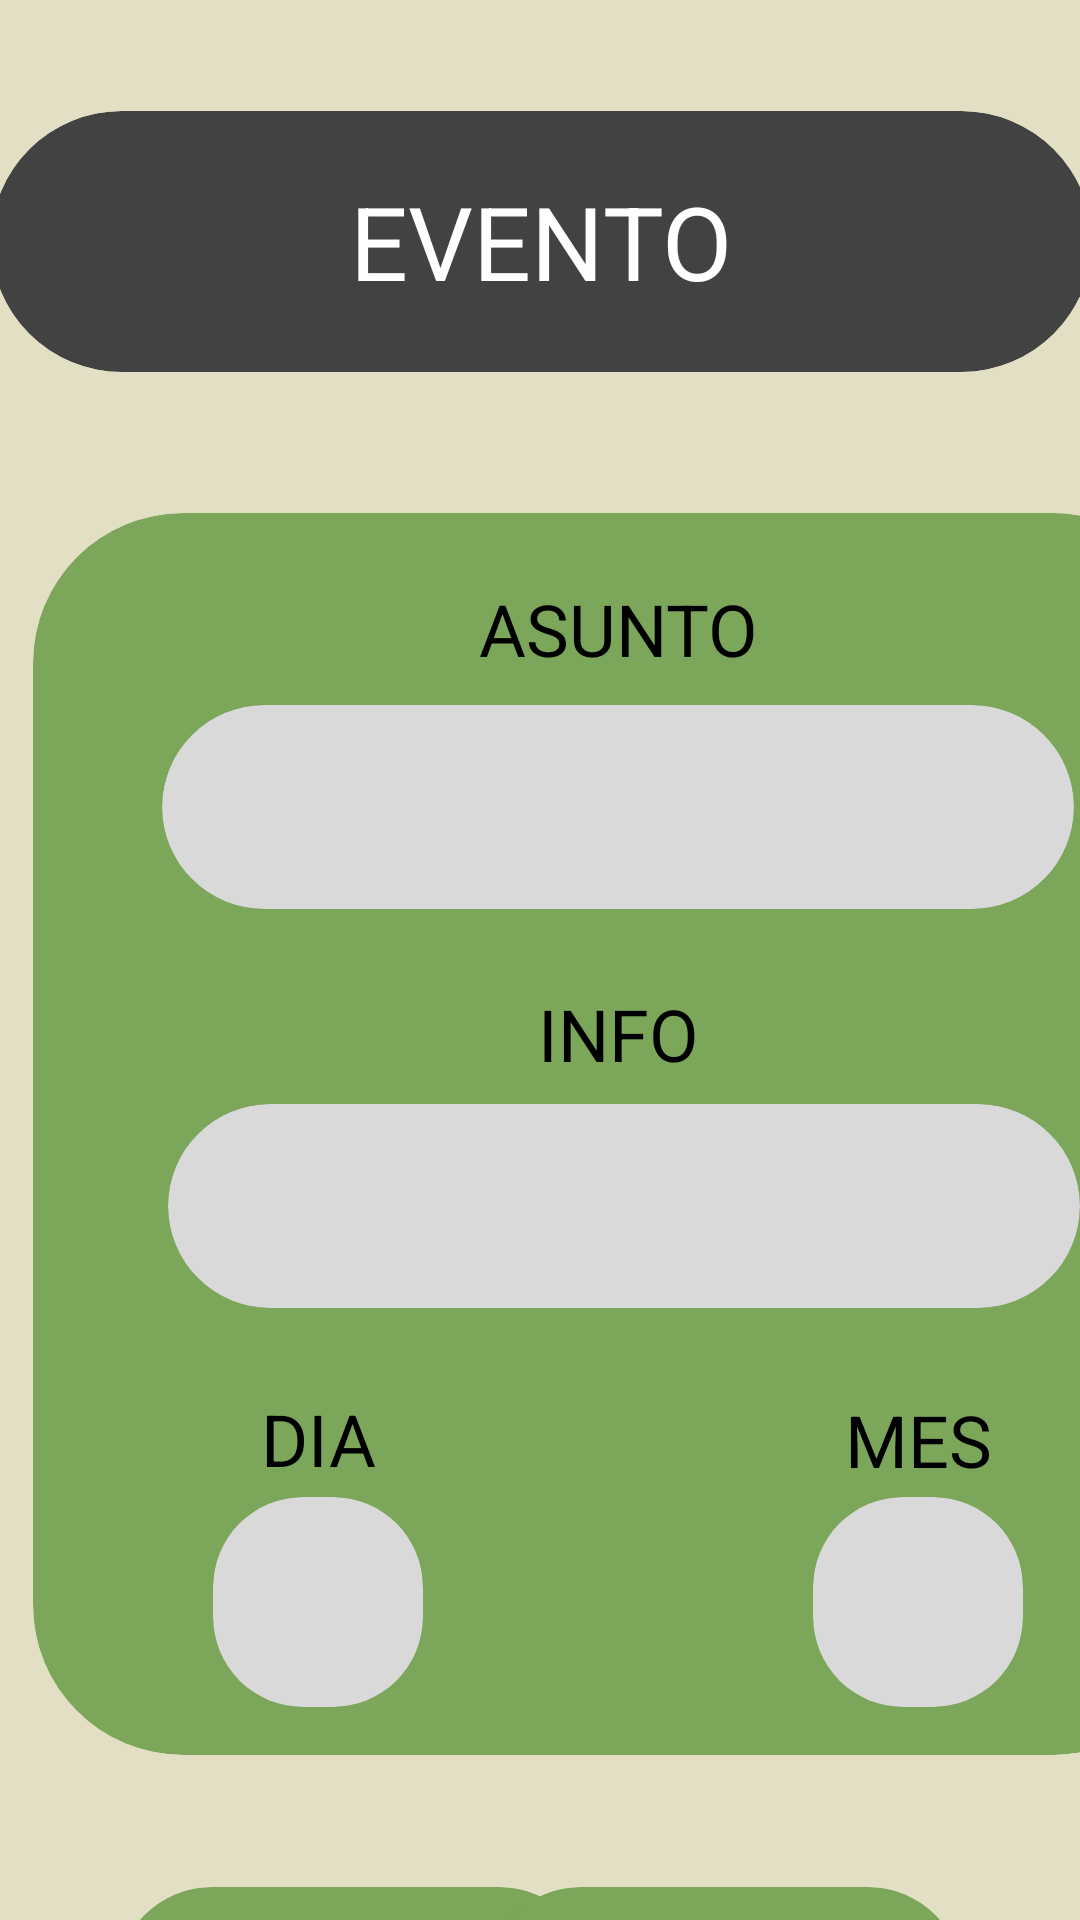

Reconstruct the res/layout file that produces this screen, plus the resources it refers to.
<!-- AndroidManifest.xml: application theme Theme.NoteApp -->
<!-- res/layout/activity_ver_tarea.xml -->
<?xml version="1.0" encoding="utf-8"?>
<androidx.constraintlayout.widget.ConstraintLayout xmlns:android="http://schemas.android.com/apk/res/android"
    xmlns:app="http://schemas.android.com/apk/res-auto"
    xmlns:tools="http://schemas.android.com/tools"
    android:layout_width="match_parent"
    android:layout_height="match_parent"
    android:background="@color/_bg__iphone_14___3_ek2_color"
    tools:context=".Ver_tarea">


    <androidx.cardview.widget.CardView
        android:id="@+id/cardView18"
        android:layout_width="367dp"
        android:layout_height="87dp"
        android:layout_marginTop="37dp"
        app:cardCornerRadius="50dp"
        app:layout_constraintEnd_toEndOf="parent"
        app:layout_constraintStart_toStartOf="parent"
        app:layout_constraintTop_toTopOf="parent">

        <TextView
            android:id="@+id/tv_principal"
            android:layout_width="match_parent"
            android:layout_height="match_parent"
            android:layout_gravity="center"
            android:gravity="center"
            android:text="@string/evento"
            android:textAlignment="center"

            android:textColor="@color/white"
            android:textSize="34sp" />

    </androidx.cardview.widget.CardView>

    <androidx.cardview.widget.CardView
        android:id="@+id/cardView17"
        android:layout_width="390dp"
        android:layout_height="414dp"
        android:layout_marginStart="11dp"
        android:layout_marginTop="47dp"
        android:backgroundTint="@color/card_verde"
        app:cardCornerRadius="50dp"
        app:layout_constraintStart_toStartOf="parent"
        app:layout_constraintTop_toBottomOf="@+id/cardView18">

        <androidx.constraintlayout.widget.ConstraintLayout
            android:layout_width="match_parent"
            android:layout_height="match_parent">

            <androidx.cardview.widget.CardView
                android:id="@+id/cardView13"
                android:layout_width="304dp"
                android:layout_height="68dp"
                android:layout_marginStart="43dp"
                android:layout_marginTop="64dp"
                android:background="@color/rellenable"
                android:backgroundTint="@color/rellenable"
                app:cardCornerRadius="50dp"
                app:layout_constraintStart_toStartOf="parent"
                app:layout_constraintTop_toTopOf="parent">

                <EditText
                    android:id="@+id/et_asunto"
                    android:layout_width="match_parent"
                    android:layout_height="match_parent"
                    android:layout_gravity="center"
                    android:ems="10"
                    android:gravity="center"
                    android:importantForAutofill="no"
                    android:inputType="textPersonName"
                    android:textAlignment="center"
                    android:textColor="@color/black"
                    android:textSize="24sp"
                    tools:ignore="SpeakableTextPresentCheck" />

            </androidx.cardview.widget.CardView>

            <androidx.cardview.widget.CardView
                android:id="@+id/cardView14"
                android:layout_width="304dp"
                android:layout_height="68dp"
                android:layout_marginStart="45dp"
                android:layout_marginTop="65dp"
                android:background="@color/rellenable"
                android:backgroundTint="@color/rellenable"
                app:cardCornerRadius="50dp"
                app:layout_constraintStart_toStartOf="parent"
                app:layout_constraintTop_toBottomOf="@+id/cardView13">

                <EditText
                    android:id="@+id/et_info"
                    android:layout_width="match_parent"
                    android:layout_height="match_parent"
                    android:layout_gravity="center"
                    android:ems="10"
                    android:gravity="center"
                    android:importantForAutofill="no"
                    android:inputType="textPersonName"
                    android:textAlignment="center"
                    android:textColor="@color/black"
                    android:textSize="24sp"
                    tools:ignore="SpeakableTextPresentCheck" />
            </androidx.cardview.widget.CardView>

            <androidx.cardview.widget.CardView
                android:layout_width="70dp"
                android:layout_height="70dp"
                android:layout_marginStart="60dp"
                android:layout_marginTop="63dp"
                android:background="@color/rellenable"
                android:backgroundTint="@color/rellenable"
                app:cardCornerRadius="30dp"
                app:layout_constraintStart_toStartOf="parent"
                app:layout_constraintTop_toBottomOf="@+id/cardView14">

                <EditText
                    android:id="@+id/et_dia"
                    android:layout_width="match_parent"
                    android:layout_height="match_parent"
                    android:layout_gravity="center"
                    android:ems="10"
                    android:gravity="center"
                    android:importantForAutofill="no"
                    android:inputType="number"
                    android:textAlignment="center"
                    android:textColor="@color/black"
                    android:textSize="24sp"
                    tools:ignore="SpeakableTextPresentCheck" />
            </androidx.cardview.widget.CardView>

            <androidx.cardview.widget.CardView
                android:layout_width="70dp"
                android:layout_height="70dp"
                android:layout_marginTop="63dp"
                android:layout_marginEnd="60dp"
                android:background="@color/rellenable"
                android:backgroundTint="@color/rellenable"
                app:cardCornerRadius="30dp"
                app:layout_constraintEnd_toEndOf="parent"
                app:layout_constraintTop_toBottomOf="@+id/cardView14">

                <EditText
                    android:id="@+id/et_mes"
                    android:layout_width="match_parent"
                    android:layout_height="match_parent"
                    android:layout_gravity="center"
                    android:ems="10"
                    android:gravity="center"
                    android:importantForAutofill="no"
                    android:inputType="number"
                    android:textAlignment="center"
                    android:textColor="@color/black"
                    android:textSize="24sp"
                    tools:ignore="SpeakableTextPresentCheck" />

            </androidx.cardview.widget.CardView>

        </androidx.constraintlayout.widget.ConstraintLayout>

        <androidx.constraintlayout.widget.ConstraintLayout
            android:layout_width="match_parent"
            android:layout_height="match_parent">

            <TextView

                android:id="@+id/tv_nombre"
                android:layout_width="181dp"
                android:layout_height="47dp"
                android:layout_gravity="center"
                android:layout_marginTop="15dp"
                android:gravity="center"
                android:text="@string/asunto"
                android:textAlignment="center"
                android:textSize="24sp"
                app:layout_constraintEnd_toEndOf="parent"
                app:layout_constraintStart_toStartOf="parent"
                app:layout_constraintTop_toTopOf="parent" />

            <TextView

                android:id="@+id/tv_info"
                android:layout_width="181dp"
                android:layout_height="47dp"
                android:layout_gravity="center"
                android:layout_marginTop="150dp"
                android:gravity="center"
                android:text="@string/info"
                android:textAlignment="center"
                android:textSize="24sp"
                app:layout_constraintEnd_toEndOf="parent"
                app:layout_constraintStart_toStartOf="parent"
                app:layout_constraintTop_toTopOf="parent" />

            <TextView
                android:id="@+id/tv_dia"
                android:layout_width="70dp"
                android:layout_height="37dp"
                android:layout_gravity="center"
                android:layout_marginStart="60dp"
                android:layout_marginTop="290dp"
                android:gravity="center"
                android:text="@string/dia"
                android:textAlignment="center"
                android:textSize="24sp"
                app:layout_constraintStart_toStartOf="parent"
                app:layout_constraintTop_toTopOf="parent" />

            <TextView
                android:id="@+id/tv_mes"
                android:layout_width="70dp"
                android:layout_height="38dp"
                android:layout_gravity="center"
                android:layout_marginTop="290dp"
                android:layout_marginEnd="60dp"
                android:gravity="center"
                android:text="@string/mes"
                android:textAlignment="center"
                android:textSize="24sp"
                app:layout_constraintEnd_toEndOf="parent"
                app:layout_constraintTop_toTopOf="parent" />

        </androidx.constraintlayout.widget.ConstraintLayout>

    </androidx.cardview.widget.CardView>

    <androidx.cardview.widget.CardView
        android:id="@+id/cv_1"
        android:layout_width="159dp"
        android:layout_height="63dp"
        android:layout_marginStart="39dp"
        android:layout_marginTop="44dp"
        android:backgroundTint="@color/card_verde"
        app:cardCornerRadius="50dp"
        app:layout_constraintStart_toStartOf="parent"
        app:layout_constraintTop_toBottomOf="@+id/cardView17">

        <TextView

            android:id="@+id/tv_1"
            android:layout_width="match_parent"
            android:layout_height="match_parent"
            android:gravity="center"
            android:text="@string/eliminar"
            android:textAlignment="center"
            android:textColor="@color/white"
            android:textSize="24sp"
            tools:ignore="TextContrastCheck" />

    </androidx.cardview.widget.CardView>

    <androidx.cardview.widget.CardView
        android:id="@+id/cv_volver"
        android:layout_width="159dp"
        android:layout_height="63dp"
        android:layout_marginTop="44dp"
        android:layout_marginEnd="39dp"
        android:backgroundTint="@color/card_verde"
        app:cardCornerRadius="50dp"
        app:layout_constraintEnd_toEndOf="parent"
        app:layout_constraintTop_toBottomOf="@+id/cardView17">

        <TextView
            android:id="@+id/tv_volver"
            android:layout_width="match_parent"
            android:layout_height="match_parent"
            android:gravity="center"
            android:text="@string/volver"
            android:textAlignment="center"
            android:textColor="@color/white"
            android:textSize="24sp"
            tools:ignore="TextContrastCheck" />
    </androidx.cardview.widget.CardView>

</androidx.constraintlayout.widget.ConstraintLayout>
<!-- resources referenced by this layout -->
<resources>
  <color name="_bg__iphone_14___3_ek2_color">#E2DFC4</color>
  <color name="black">#FF000000</color>
  <color name="card_verde">#7CA65A</color>
  <color name="rellenable">#D9D9D9</color>
  <color name="white">#FFFFFFFF</color>
  <string name="asunto">ASUNTO</string>
  <string name="dia">DIA</string>
  <string name="eliminar">ELIMINAR</string>
  <string name="evento">EVENTO</string>
  <string name="info">INFO</string>
  <string name="mes">MES</string>
  <string name="volver">VOLVER</string>
</resources>
